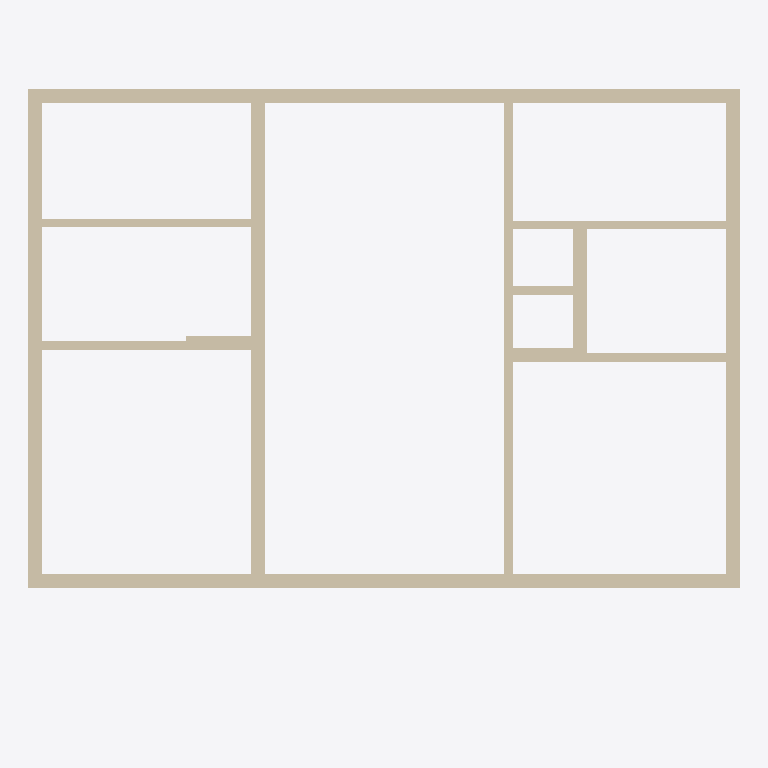
Plan cut of the same IFC building model at storey 'Level 1' (level 2.74 m, cut at 4.14 m), seen from above with north up, elements coloured by IFC class: 14 walls (beige). Cut surfaces are drawn darker.
Extent 10.5 m × 8.7 m × 2.7 m (x, y, z). Storeys (2): Level 0 at 0.00 m; Level 1 at 2.74 m. Elements (25): 14 IfcWallStandardCase, 7 IfcDoor, 2 IfcWindow, 1 IfcCurtainWall, 1 IfcRailing.

HEADER;
FILE_DESCRIPTION(('ViewDefinition [CoordinationView_V2.0, QuantityTakeOffAddOnView]','RevitIdentifiers [VersionGUID: d31f7566-f496-48e3-a85c-bb45f374d6bf, NumberOfSaves: 6]','CoordinateReference [CoordinateBase: Coordenadas compartilhadas]'),'2;1');
FILE_NAME('APT_2Bed_2Bath.ifc','2024-04-17T08:30:31-03:00',(''),(''),'ODA SDAI 24.11','Autodesk Revit 25.0.2.419 (ENG) - IFC 25.0.2.419','');
FILE_SCHEMA(('IFC2X3'));
ENDSEC;
DATA;
#32=IFCPROJECT('0JgakN_U94XBd$xQtuueF$',#18,'Project Number',$,$,'Project Name','Project Status',(#25,#30),#40285);
#47=IFCSITE('0JgakN_U94XBd$xQtuueFz',#18,'Default',$,$,#46,$,$,.ELEMENT.,$,$,$,$,$);
#37=IFCBUILDING('0JgakN_U94XBd$xQtuueF_',#18,'',$,$,#35,$,'',.ELEMENT.,$,$,$);
#40=IFCBUILDINGSTOREY('3Zu5Bv0LOHrPC10026FoQQ',#18,'Level 0',$,'Nível:Circle Head - Project Datum',#39,$,'Level 0',.ELEMENT.,0.0);
#44=IFCBUILDINGSTOREY('15Z0v90RiHrPC20026FoKR',#18,'Level 1',$,'Nível:Circle Head - Project Datum',#43,$,'Level 1',.ELEMENT.,9.0);
#876=IFCWALLSTANDARDCASE('3v3DkXWEDB3OhLIYrqABtM',#18,'Parede básica:Concrete Wall:323297',$,'Parede básica:Concrete Wall',#864,#875,'323297');
#786=IFCWALLSTANDARDCASE('3v3DkXWEDB3OhLIYrqABxg',#18,'Parede básica:Concrete Wall:323037',$,'Parede básica:Concrete Wall',#774,#785,'323037');
#732=IFCWALLSTANDARDCASE('3v3DkXWEDB3OhLIYrqAB$P',#18,'Parede básica:Concrete Wall:322798',$,'Parede básica:Concrete Wall',#716,#731,'322798');
#30511=IFCWALLSTANDARDCASE('3V44eVFxj1T8zXUPTPga$s',#18,'Parede básica:Concrete Wall:332067',$,'Parede básica:Concrete Wall',#30499,#30510,'332067');
#843=IFCWALLSTANDARDCASE('3v3DkXWEDB3OhLIYrqABr3',#18,'Parede básica:Concrete Wall:323188',$,'Parede básica:Concrete Wall',#831,#842,'323188');
#913=IFCWALLSTANDARDCASE('3v3DkXWEDB3OhLIYrqAADL',#18,'Parede básica:Internall Wall:323682',$,'Parede básica:Internall Wall',#897,#912,'323682');
#957=IFCWALLSTANDARDCASE('3v3DkXWEDB3OhLIYrqAAFD',#18,'Parede básica:Internall Wall:323834',$,'Parede básica:Internall Wall',#945,#956,'323834');
#30544=IFCWALLSTANDARDCASE('3V44eVFxj1T8zXUPTPgayf',#18,'Parede básica:Internall Wall:332284',$,'Parede básica:Internall Wall',#30532,#30543,'332284');
#30359=IFCWALLSTANDARDCASE('3v3DkXWEDB3OhLIYrqAAHi',#18,'Parede básica:Concrete Wall:325467',$,'Parede básica:Concrete Wall',#30347,#30358,'325467');
#30577=IFCWALLSTANDARDCASE('3V44eVFxj1T8zXUPTPgamL',#18,'Parede básica:Internall Wall:332480',$,'Parede básica:Internall Wall',#30565,#30576,'332480');
#990=IFCWALLSTANDARDCASE('3v3DkXWEDB3OhLIYrqAAAd',#18,'Parede básica:Internall Wall:323984',$,'Parede básica:Internall Wall',#978,#989,'323984');
#30392=IFCWALLSTANDARDCASE('3v3DkXWEDB3OhLIYrqAAiZ',#18,'Parede básica:Concrete Wall:325652',$,'Parede básica:Concrete Wall',#30380,#30391,'325652');
#30610=IFCWALLSTANDARDCASE('3V44eVFxj1T8zXUPTPgasS',#18,'Parede básica:Concrete Wall:332617',$,'Parede básica:Concrete Wall',#30598,#30609,'332617');
#30425=IFCWALLSTANDARDCASE('3v3DkXWEDB3OhLIYrqAAeI',#18,'Parede básica:Internall Wall:325925',$,'Parede básica:Internall Wall',#30413,#30424,'325925');
ENDSEC;